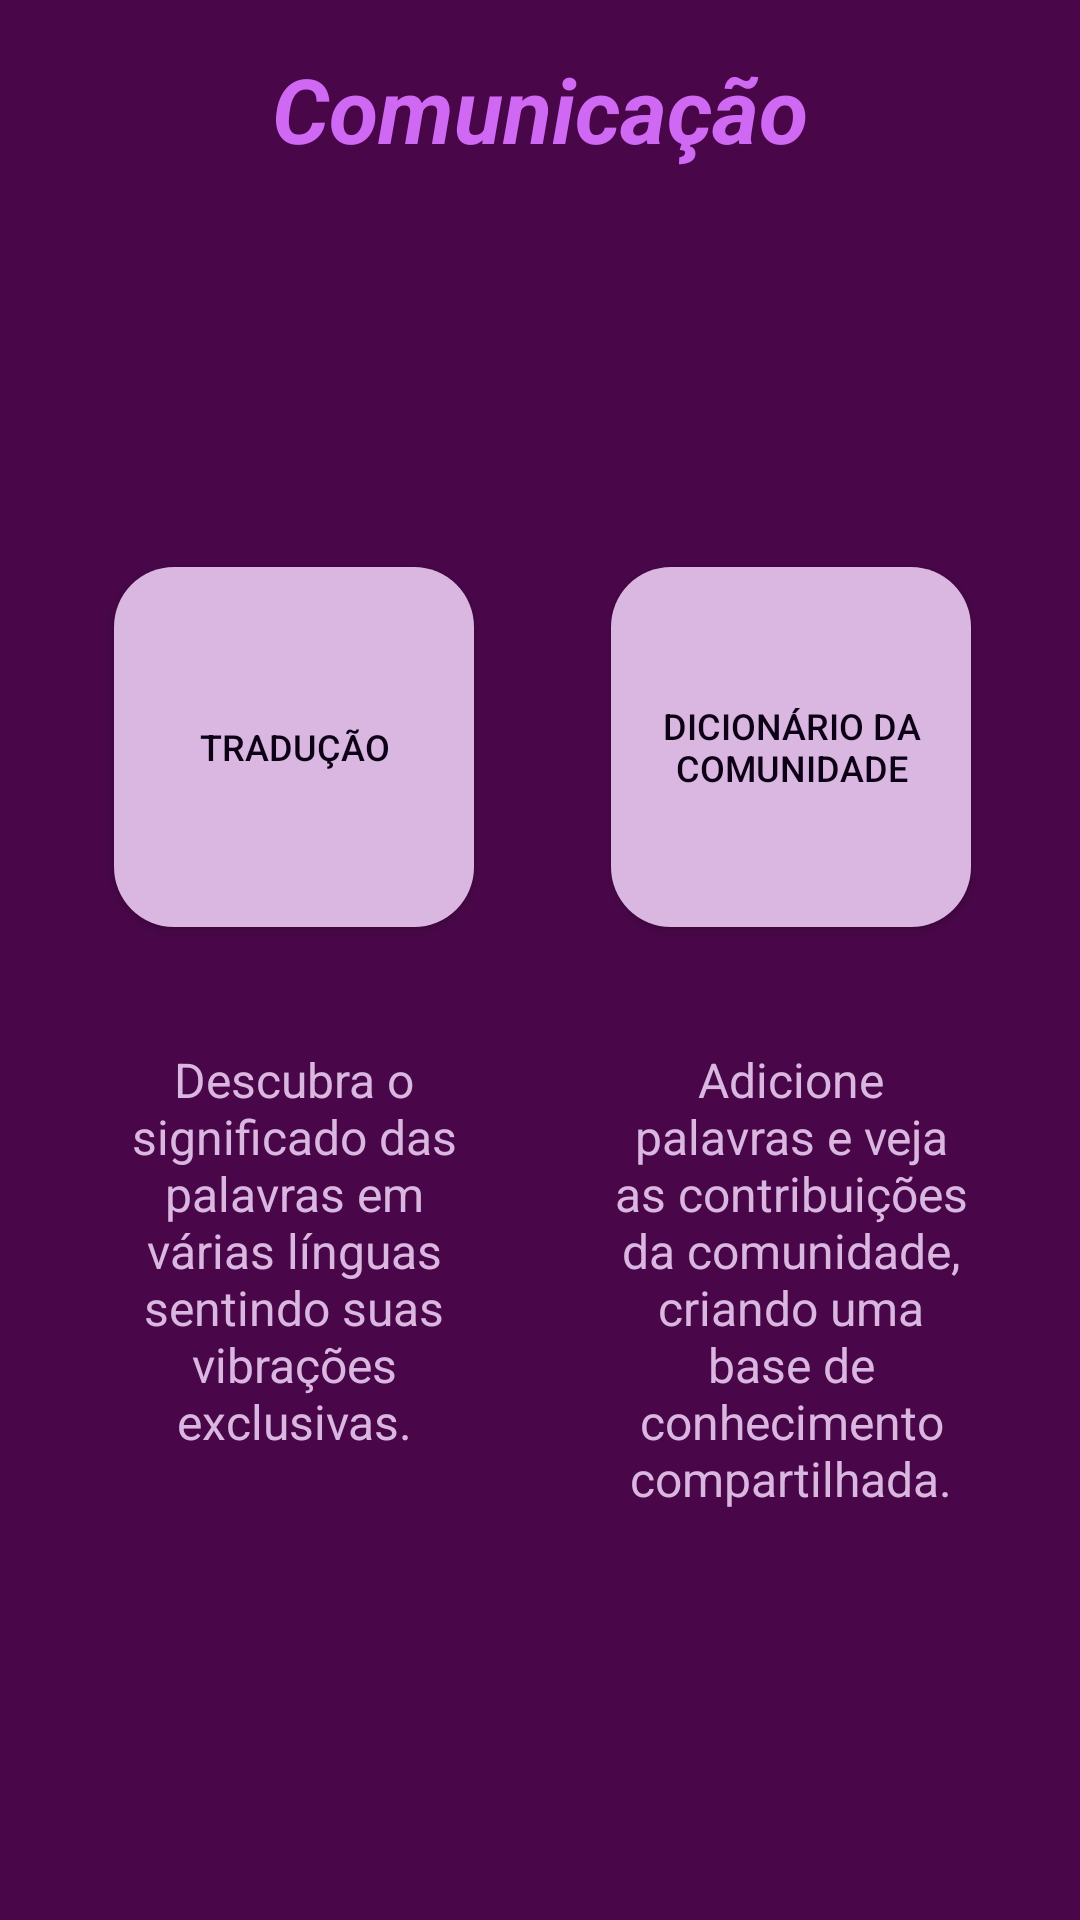

Layout XML and referenced resources for this Android screen:
<!-- AndroidManifest.xml: application theme AppTheme -->
<!-- res/layout/fragment_menu_translate.xml -->
<RelativeLayout xmlns:android="http://schemas.android.com/apk/res/android"
    xmlns:app="http://schemas.android.com/apk/res-auto"
    android:layout_width="match_parent"
    android:background="@color/roxo_escuro"
    android:layout_height="match_parent">

    <FrameLayout
        android:id="@+id/container1"
        android:layout_width="match_parent"
        android:layout_height="wrap_content"
        android:layout_marginTop="16dp">
        

        <TextView
            android:layout_width="wrap_content"
            android:layout_height="wrap_content"
            android:layout_gravity="center"
            android:gravity="center"
            android:text="@string/comunicacao"
            android:textColor="@color/cor_titulo"
            android:textSize="@dimen/titulo_grande"
            android:textStyle="bold|italic" />

    </FrameLayout>

    <androidx.constraintlayout.widget.ConstraintLayout
        android:layout_width="match_parent"
        android:layout_height="match_parent">


        <Button
            android:id="@+id/btn_select_vibration"
            android:layout_width="120dp"
            android:layout_height="120dp"
            android:layout_marginTop="189dp"
            android:layout_marginEnd="24dp"
            android:background="@drawable/button_rounded"
            android:layout_marginStart="40dp"
            android:text="@string/Traducao"
            android:textSize="@dimen/texto_botao"
            android:textColor="@color/cor_botao_texto"
            app:layout_constraintEnd_toStartOf="@+id/divider"
            app:layout_constraintStart_toStartOf="parent"
            app:layout_constraintTop_toTopOf="@+id/divider" />

        <View
            android:id="@+id/divider"
            android:layout_width="1dp"
            android:layout_height="match_parent"
            app:layout_constraintBottom_toBottomOf="parent"
            app:layout_constraintEnd_toEndOf="parent"
            app:layout_constraintStart_toStartOf="parent"
            app:layout_constraintTop_toTopOf="parent" />

        <Button
            android:id="@+id/btn_select_dic_com"
            android:layout_width="120dp"
            android:layout_height="120dp"
            android:layout_marginStart="24dp"
            android:layout_marginTop="0dp"
            android:background="@drawable/button_rounded"
            android:paddingStart="8dp"
            android:paddingEnd="8dp"
            android:text="@string/dic_comunidade"
            android:textColor="@color/cor_botao_texto"
            android:textSize="@dimen/texto_botao"
            android:layout_marginEnd="40dp"
            app:layout_constraintEnd_toEndOf="parent"
            app:layout_constraintHorizontal_bias="0.272"
            app:layout_constraintStart_toEndOf="@+id/divider"
            app:layout_constraintTop_toTopOf="@+id/btn_select_vibration" />

        <TextView
            android:layout_width="120dp"
            android:layout_height="wrap_content"
            android:layout_marginHorizontal="32dp"
            android:gravity="center_horizontal"
            android:text="Descubra o significado das palavras em várias línguas sentindo suas vibrações exclusivas."
            android:textColor="@color/cor_botao"
            android:textSize="16dp"
            app:layout_constraintEnd_toEndOf="@+id/btn_select_vibration"
            app:layout_constraintStart_toStartOf="@+id/btn_select_vibration"
            app:layout_constraintTop_toTopOf="@+id/textView" />

        <TextView
            android:id="@+id/textView"
            android:layout_width="120dp"
            android:layout_height="wrap_content"
            android:layout_marginTop="40dp"
            android:gravity="center"
            android:text="Adicione palavras e veja as contribuições da comunidade, criando uma base de conhecimento compartilhada."
            android:textColor="@color/cor_botao"
            android:textSize="16dp"
            app:layout_constraintEnd_toEndOf="@+id/btn_select_dic_com"
            app:layout_constraintStart_toStartOf="@+id/btn_select_dic_com"
            app:layout_constraintTop_toBottomOf="@+id/btn_select_dic_com" />
    </androidx.constraintlayout.widget.ConstraintLayout>

</RelativeLayout>
<!-- resources referenced by this layout -->
<resources>
  <color name="cor_botao">#DAB7E0</color>
  <color name="cor_botao_texto">#0D0016</color>
  <color name="cor_titulo">#CF68F3</color>
  <color name="roxo_escuro">#490749</color>
  <dimen name="texto_botao">12sp</dimen>
  <dimen name="titulo_grande">30sp</dimen>
  <!-- drawable button_rounded (drawable) -->
  <shape xmlns:android="http://schemas.android.com/apk/res/android"
      android:shape="rectangle">
  
      <corners android:radius="20dp" /> 
  
      <solid android:color="@color/cor_botao" /> 
  
  </shape>
  <string name="Traducao">Tradução</string>
  <string name="comunicacao">Comunicação</string>
  <string name="dic_comunidade">Dicionário da Comunidade</string>
  <style name="AppTheme" parent="Theme.AppCompat.DayNight.NoActionBar">
          <item name="android:windowContentTransitions">true</item>
          <item name="android:windowEnterTransition">@transition/transition_words</item>
      </style>
</resources>
